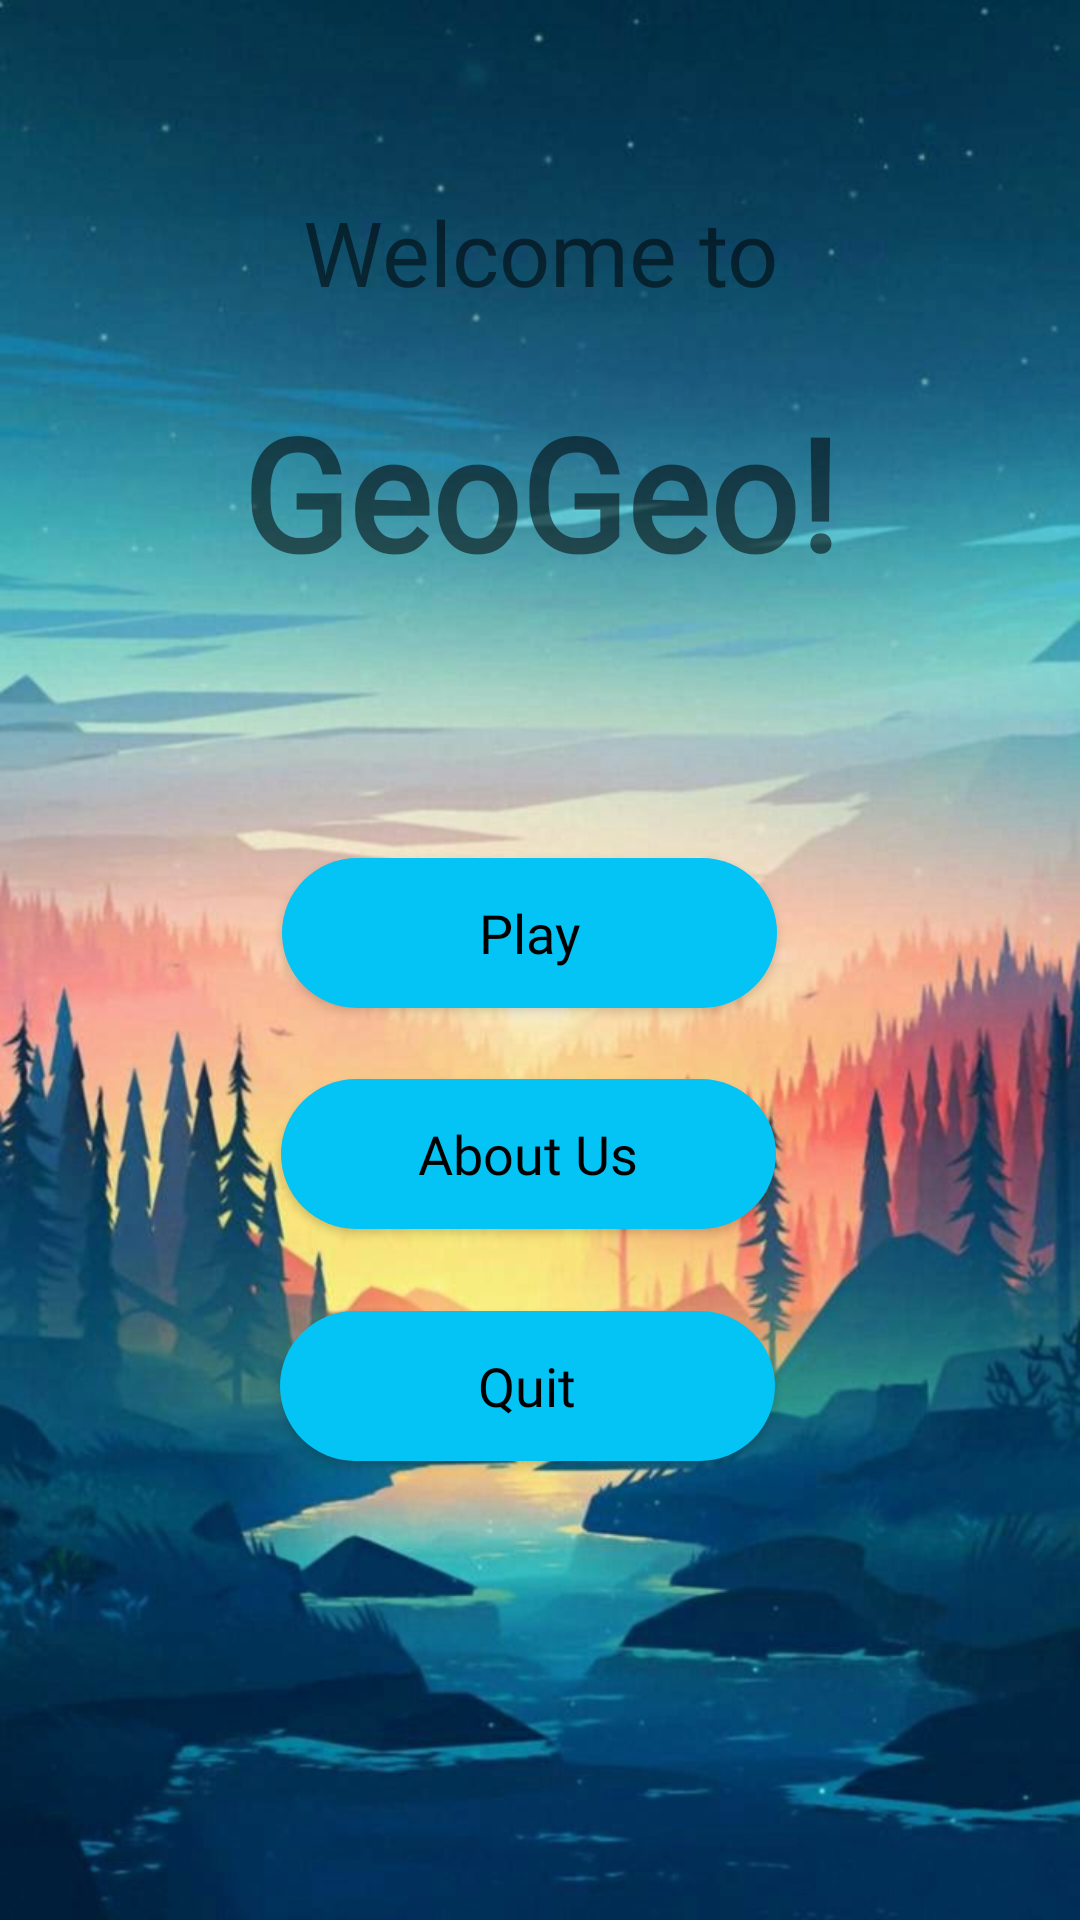

The Android layout XML behind this screen, and the referenced resources:
<!-- AndroidManifest.xml: application theme AppTheme -->
<!-- res/layout/activity_startseite.xml -->
<?xml version="1.0" encoding="utf-8"?>
<androidx.constraintlayout.widget.ConstraintLayout xmlns:android="http://schemas.android.com/apk/res/android"
    xmlns:app="http://schemas.android.com/apk/res-auto"
    xmlns:tools="http://schemas.android.com/tools"
    android:layout_width="match_parent"
    android:layout_height="match_parent"
    android:background="@drawable/background_startseite"
    tools:context=".Startseite">


    <TextView
        android:id="@+id/txtGeo"
        android:layout_width="254dp"
        android:layout_height="73dp"
        android:layout_marginTop="56dp"
        android:fontFamily="@font/architects_daughter"
        android:gravity="center"
        android:text="@string/app_name"
        android:textSize="52sp"
        android:textStyle="bold"
        app:layout_constraintBottom_toTopOf="@+id/btnSpielen"
        app:layout_constraintEnd_toEndOf="parent"
        app:layout_constraintStart_toStartOf="parent"
        app:layout_constraintTop_toTopOf="parent"
        app:layout_constraintVertical_bias="0.456" />

    <Button
        android:id="@+id/btnSpielen"
        style="@android:style/Widget.Holo.Light.Button.Inset"
        android:layout_width="165dp"
        android:layout_height="50dp"
        android:background="@drawable/runde_button"
        android:fontFamily="@font/amarante"
        android:onClick="spielenClick"
        android:text="@string/Play"
        android:textAppearance="@style/TextAppearance.AppCompat.Medium"
        app:layout_constraintBottom_toBottomOf="parent"
        app:layout_constraintEnd_toEndOf="parent"
        app:layout_constraintHorizontal_bias="0.482"
        app:layout_constraintStart_toStartOf="parent"
        app:layout_constraintTop_toTopOf="parent"
        app:layout_constraintVertical_bias="0.485" />

    <Button
        android:id="@+id/btnOption"
        style="@android:style/Widget.Holo.Light.Button.Inset"
        android:layout_width="165dp"
        android:layout_height="50dp"
        android:background="@drawable/runde_button"
        android:fontFamily="@font/amarante"
        android:onClick="aboutUsClick"
        android:text="@string/Aboutus"
        android:textAppearance="@style/TextAppearance.AppCompat.Medium"
        app:layout_constraintBottom_toBottomOf="parent"
        app:layout_constraintEnd_toEndOf="parent"
        app:layout_constraintHorizontal_bias="0.48"
        app:layout_constraintStart_toStartOf="parent"
        app:layout_constraintTop_toBottomOf="@+id/btnSpielen"
        app:layout_constraintVertical_bias="0.093" />

    <Button
        android:id="@+id/btnBeenden"
        style="@android:style/Widget.Holo.Light.Button.Inset"
        android:layout_width="165dp"
        android:layout_height="50dp"
        android:background="@drawable/runde_button"
        android:fontFamily="@font/amarante"
        android:onClick="quitClick"
        android:text="@string/Quit"
        app:layout_constraintBottom_toBottomOf="parent"
        app:layout_constraintEnd_toEndOf="parent"
        app:layout_constraintHorizontal_bias="0.479"
        app:layout_constraintStart_toStartOf="parent"
        app:layout_constraintTop_toBottomOf="@+id/btnOption"
        app:layout_constraintVertical_bias="0.152" />

    <TextView
        android:id="@+id/txtWillkommen"
        android:layout_width="259dp"
        android:layout_height="52dp"
        android:layout_marginTop="56dp"
        android:fontFamily="@font/amarante"
        android:gravity="center"
        android:text="@string/WelcomeTo"
        android:textSize="30sp"
        app:layout_constraintBottom_toTopOf="@+id/txtGeo"
        app:layout_constraintEnd_toEndOf="parent"
        app:layout_constraintStart_toStartOf="parent"
        app:layout_constraintTop_toTopOf="parent"
        app:layout_constraintVertical_bias="0.105" />

</androidx.constraintlayout.widget.ConstraintLayout>
<!-- resources referenced by this layout -->
<resources>
  <!-- drawable background_startseite: jpg bitmap (drawable, 343863 bytes) -->
  <!-- drawable runde_button (drawable) -->
  <?xml version="1.0" encoding="utf-8"?>
  <shape xmlns:android="http://schemas.android.com/apk/res/android">
      <solid android:color="@color/btnBlue"/>
      <corners android:radius="140dp"/>
  </shape>
  <string name="Aboutus">About Us</string>
  <string name="Play">Play</string>
  <string name="Quit">Quit</string>
  <string name="WelcomeTo">Welcome to</string>
  <string name="app_name">GeoGeo!</string>
  <style name="AppTheme" parent="Theme.AppCompat.Light.NoActionBar">
          
          <item name="colorPrimary">@color/horizontalLine</item>
          <item name="colorPrimaryDark">@color/horizontalLine</item>
          <item name="colorAccent">@color/colorAccent</item>
  
      </style>
  <color name="btnBlue">#03C4F4</color>
  <color name="horizontalLine">#000000</color>
  <color name="colorAccent">#D81B60</color>
</resources>
